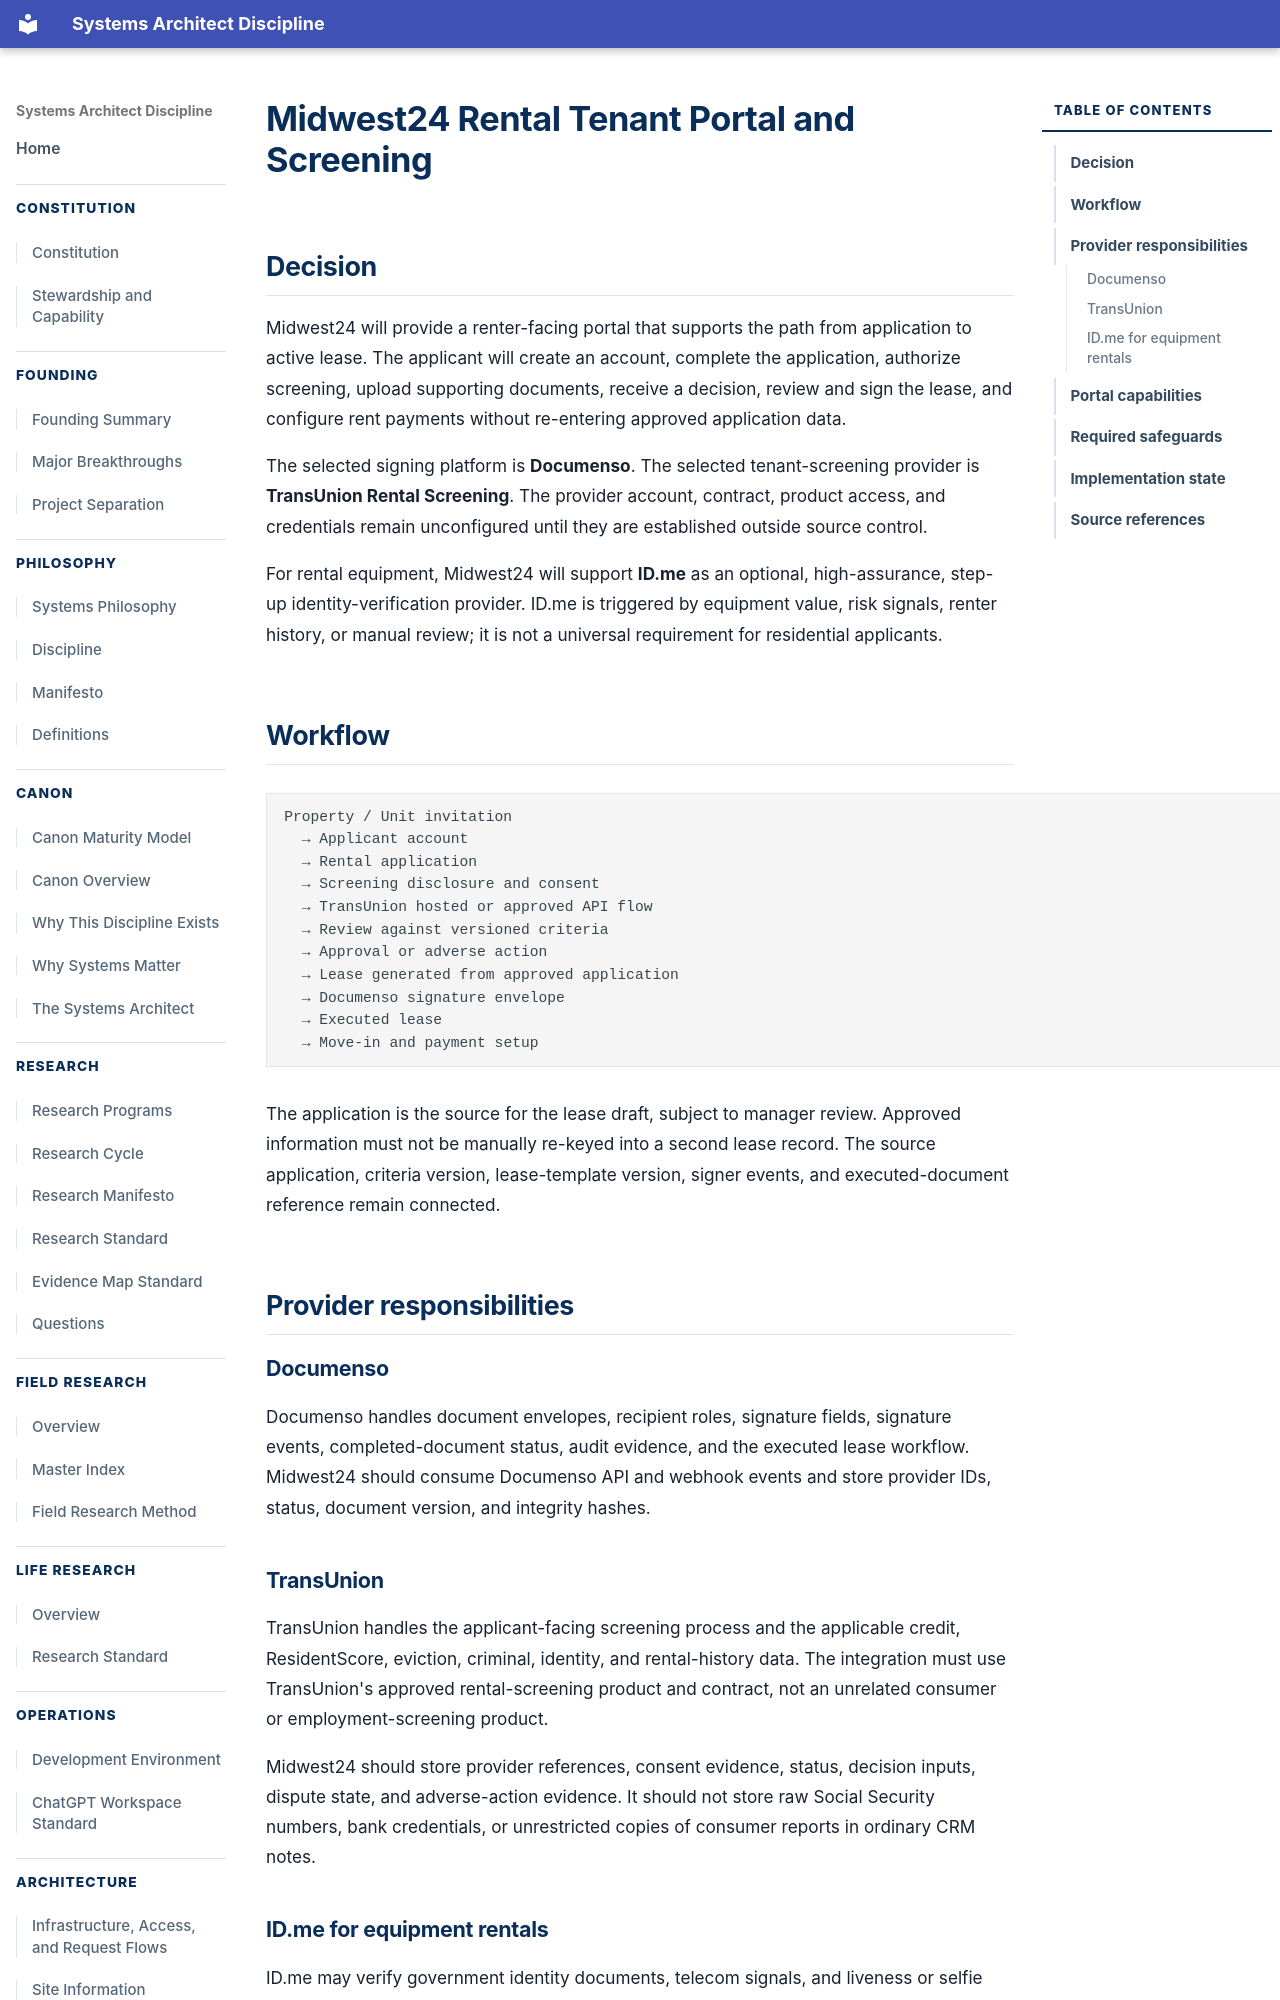

repository: jesse5656/jryanrussow-site · page: architecture/MIDWEST24-RENTAL-TENANT-PORTAL-AND-SCREENING/index.html · generator: mkdocs

# Midwest24 Rental Tenant Portal and Screening

## Decision

Midwest24 will provide a renter-facing portal that supports the path from
application to active lease. The applicant will create an account, complete the
application, authorize screening, upload supporting documents, receive a
decision, review and sign the lease, and configure rent payments without
re-entering approved application data.

The selected signing platform is **Documenso**. The selected tenant-screening
provider is **TransUnion Rental Screening**. The provider account, contract,
product access, and credentials remain unconfigured until they are established
outside source control.

For rental equipment, Midwest24 will support **ID.me** as an optional,
high-assurance, step-up identity-verification provider. ID.me is triggered by
equipment value, risk signals, renter history, or manual review; it is not a
universal requirement for residential applicants.

## Workflow

```text
Property / Unit invitation
  → Applicant account
  → Rental application
  → Screening disclosure and consent
  → TransUnion hosted or approved API flow
  → Review against versioned criteria
  → Approval or adverse action
  → Lease generated from approved application
  → Documenso signature envelope
  → Executed lease
  → Move-in and payment setup
```

The application is the source for the lease draft, subject to manager review.
Approved information must not be manually re-keyed into a second lease record.
The source application, criteria version, lease-template version, signer
events, and executed-document reference remain connected.

## Provider responsibilities

### Documenso

Documenso handles document envelopes, recipient roles, signature fields,
signature events, completed-document status, audit evidence, and the executed
lease workflow. Midwest24 should consume Documenso API and webhook events and
store provider IDs, status, document version, and integrity hashes.

### TransUnion

TransUnion handles the applicant-facing screening process and the applicable
credit, ResidentScore, eviction, criminal, identity, and rental-history data.
The integration must use TransUnion's approved rental-screening product and
contract, not an unrelated consumer or employment-screening product.

Midwest24 should store provider references, consent evidence, status, decision
inputs, dispute state, and adverse-action evidence. It should not store raw
Social Security numbers, bank credentials, or unrestricted copies of consumer
reports in ordinary CRM notes.
